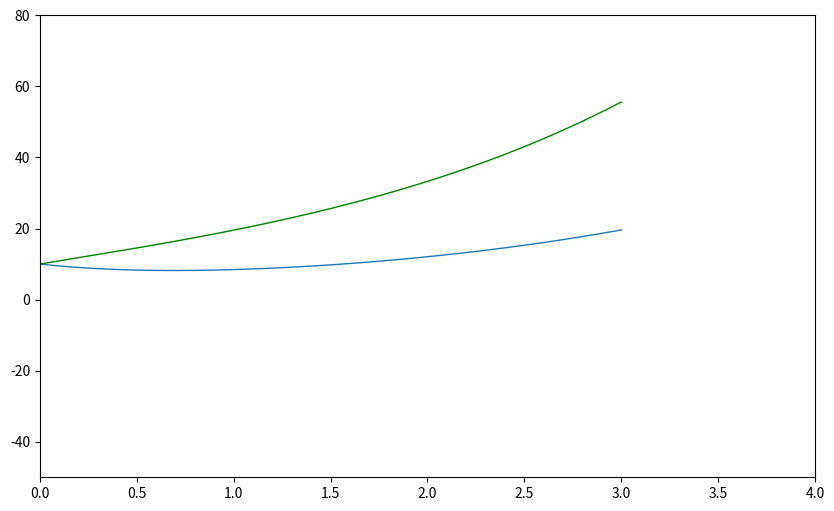

The matplotlib source for this figure:
"""
It is necessary to linearize the equations of motion of the controlled system
 near the equilibrium position and establish whether the zero solution of the
 linearized system is asymptotically stable.
"""
import scipy.optimize as opt
from math import sin, cos
import numpy as np
from scipy.integrate import odeint
import matplotlib.pyplot as plt

def func(x): 
  x1, x2 = x
  f1 = 0.6*x0[1]*x1 + 0.6*x0[0]*x2
  f2 = 0.6*x1 + 0.3*x2
  return [f1, f2]
x0 = np.array([1, -2]) 
A = np.array([[0.6*x0[1], 0.6*x0[0]],
[0.6, 0.3]])
lam = np.linalg.eig(A) 
print(lam) 
T = 3
time = np.linspace(0, T, 301)
f_lam = lambda x, t: func(x)
res = odeint(f_lam, np.array([10, 10]), time)
fig = plt.figure(figsize=(10, 6)) 
plt.plot(time, res[:,0], linewidth=1) 
plt.plot(time, res[:,1], linewidth=1, color='green')
plt.axis([0, 4, -50, 80])